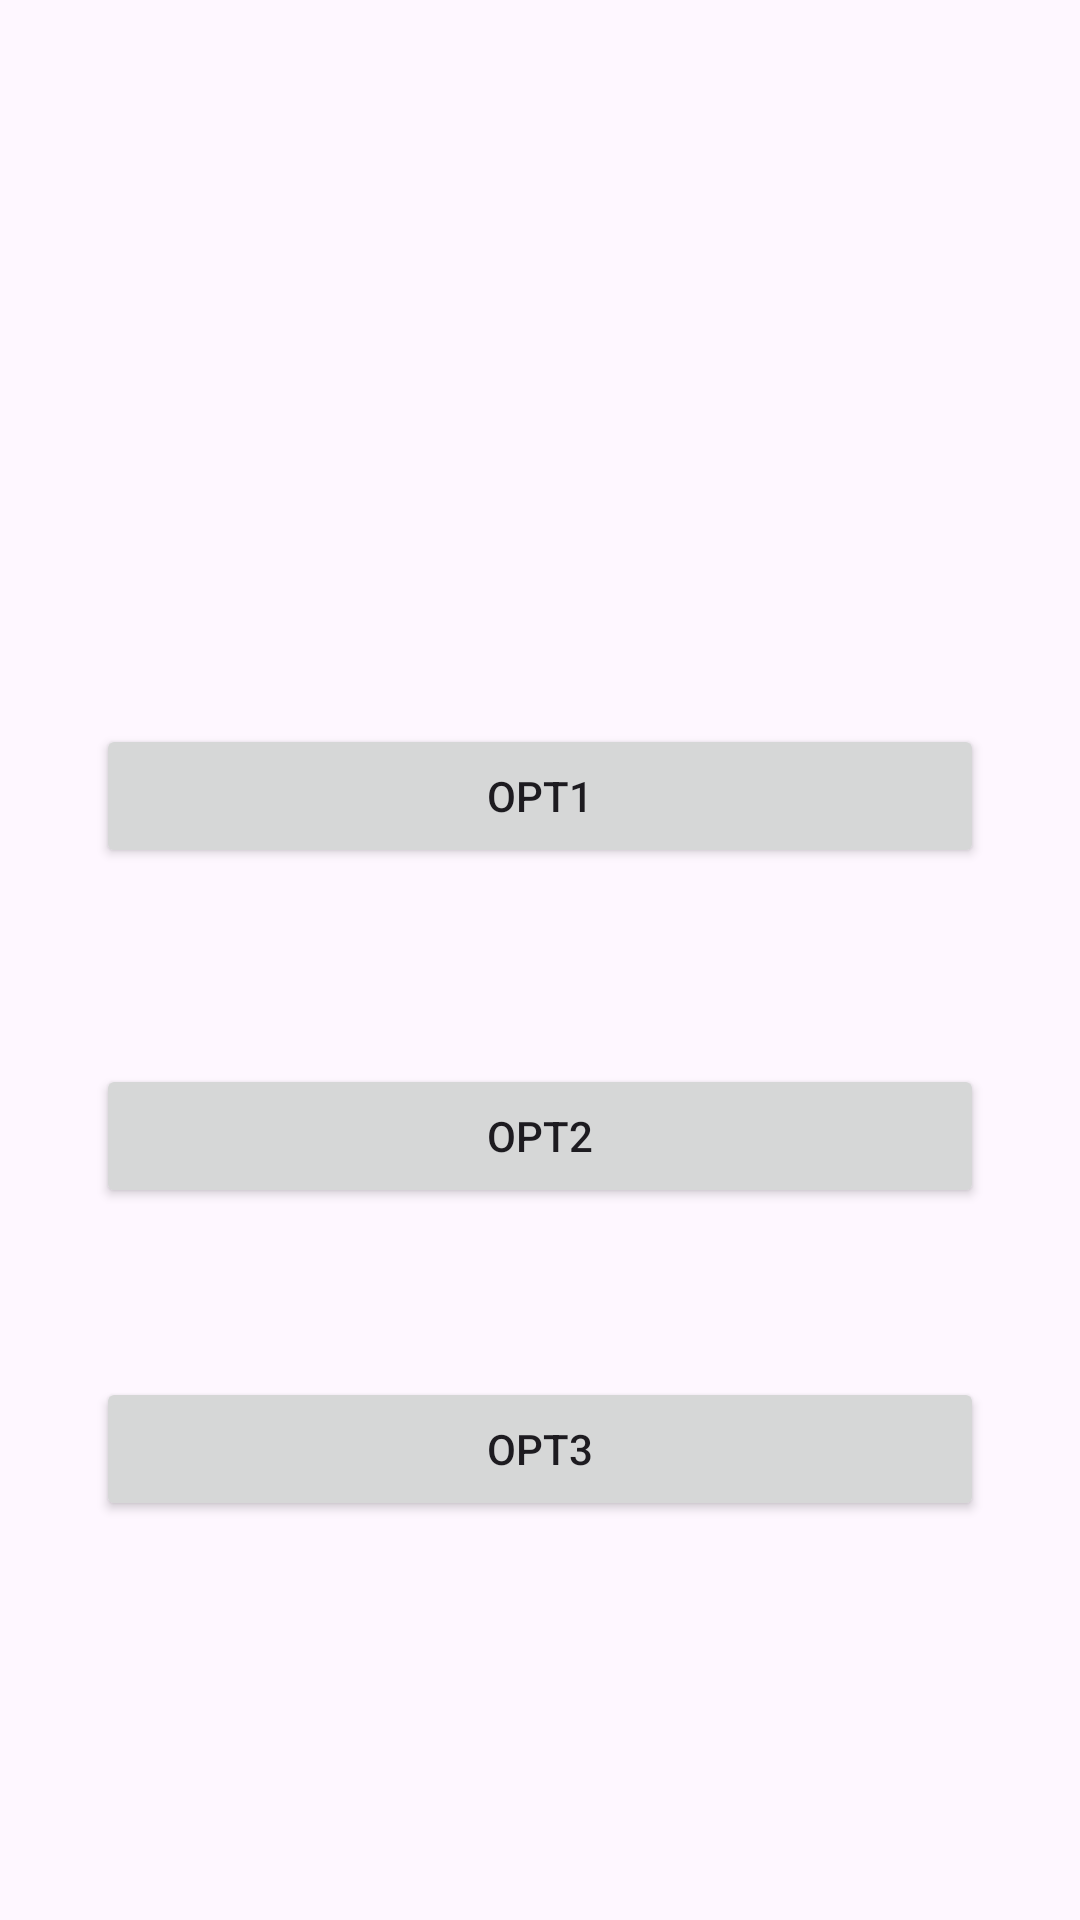

Layout XML and referenced resources for this Android screen:
<!-- AndroidManifest.xml: application theme Theme.MindfulMeasures -->
<!-- res/layout/activity_survey.xml -->
<?xml version="1.0" encoding="utf-8"?>
<androidx.constraintlayout.widget.ConstraintLayout xmlns:android="http://schemas.android.com/apk/res/android"
    xmlns:app="http://schemas.android.com/apk/res-auto"
    xmlns:tools="http://schemas.android.com/tools"
    android:layout_width="match_parent"
    android:layout_height="match_parent"
    tools:context=".Survey">

    <TextView
        android:id="@+id/heading"
        android:layout_width="wrap_content"
        android:layout_height="wrap_content"
        android:layout_marginTop="48dp"
        android:text=" "
        android:textColor="#2E2D2D"
        android:textSize="20sp"
        android:textStyle="bold"
        app:layout_constraintEnd_toEndOf="parent"
        app:layout_constraintHorizontal_bias="0.498"
        app:layout_constraintStart_toStartOf="parent"
        app:layout_constraintTop_toTopOf="parent" />

    <androidx.appcompat.widget.AppCompatButton
        android:id="@+id/opt1"
        android:layout_width="match_parent"
        android:layout_height="wrap_content"
        android:layout_marginStart="32dp"
        android:layout_marginTop="60dp"
        android:layout_marginEnd="32dp"
        android:text="opt1"
        app:layout_constraintBottom_toTopOf="@+id/opt2"
        app:layout_constraintEnd_toEndOf="parent"
        app:layout_constraintHorizontal_bias="0.0"
        app:layout_constraintStart_toStartOf="parent"
        app:layout_constraintTop_toBottomOf="@+id/ques"
        app:layout_constraintVertical_bias="0.295" />

    <androidx.appcompat.widget.AppCompatButton
        android:id="@+id/opt2"
        android:layout_width="match_parent"
        android:layout_height="wrap_content"
        android:layout_marginStart="32dp"
        android:layout_marginTop="152dp"
        android:layout_marginEnd="32dp"
        android:text="opt2"
        app:layout_constraintBottom_toTopOf="@+id/opt3"
        app:layout_constraintEnd_toEndOf="parent"
        app:layout_constraintHorizontal_bias="0.0"
        app:layout_constraintStart_toStartOf="parent"
        app:layout_constraintTop_toBottomOf="@+id/ques"
        app:layout_constraintVertical_bias="0.463" />

    <androidx.appcompat.widget.AppCompatButton
        android:id="@+id/opt3"
        android:layout_width="match_parent"
        android:layout_height="wrap_content"
        android:layout_marginStart="32dp"
        android:layout_marginTop="292dp"
        android:layout_marginEnd="32dp"
        android:text="opt3"
        app:layout_constraintBottom_toBottomOf="parent"
        app:layout_constraintEnd_toEndOf="parent"
        app:layout_constraintHorizontal_bias="0.0"
        app:layout_constraintStart_toStartOf="parent"
        app:layout_constraintTop_toBottomOf="@+id/ques"
        app:layout_constraintVertical_bias="0.089" />

    <TextView
        android:id="@+id/ques"
        android:layout_width="0dp"
        android:layout_height="wrap_content"
        android:layout_marginStart="32dp"
        android:layout_marginEnd="32dp"
        android:text=" "
        app:layout_constraintBottom_toBottomOf="parent"
        app:layout_constraintEnd_toEndOf="parent"
        app:layout_constraintHorizontal_bias="0.498"
        app:layout_constraintStart_toStartOf="parent"
        app:layout_constraintTop_toBottomOf="@+id/heading"
        app:layout_constraintVertical_bias="0.110000014" />
</androidx.constraintlayout.widget.ConstraintLayout>
<!-- resources referenced by this layout -->
<resources>
  <style name="Theme.MindfulMeasures" parent="Base.Theme.MindfulMeasures" />
  <style name="Base.Theme.MindfulMeasures" parent="Theme.Material3.Light.NoActionBar">
          
          
      </style>
</resources>
